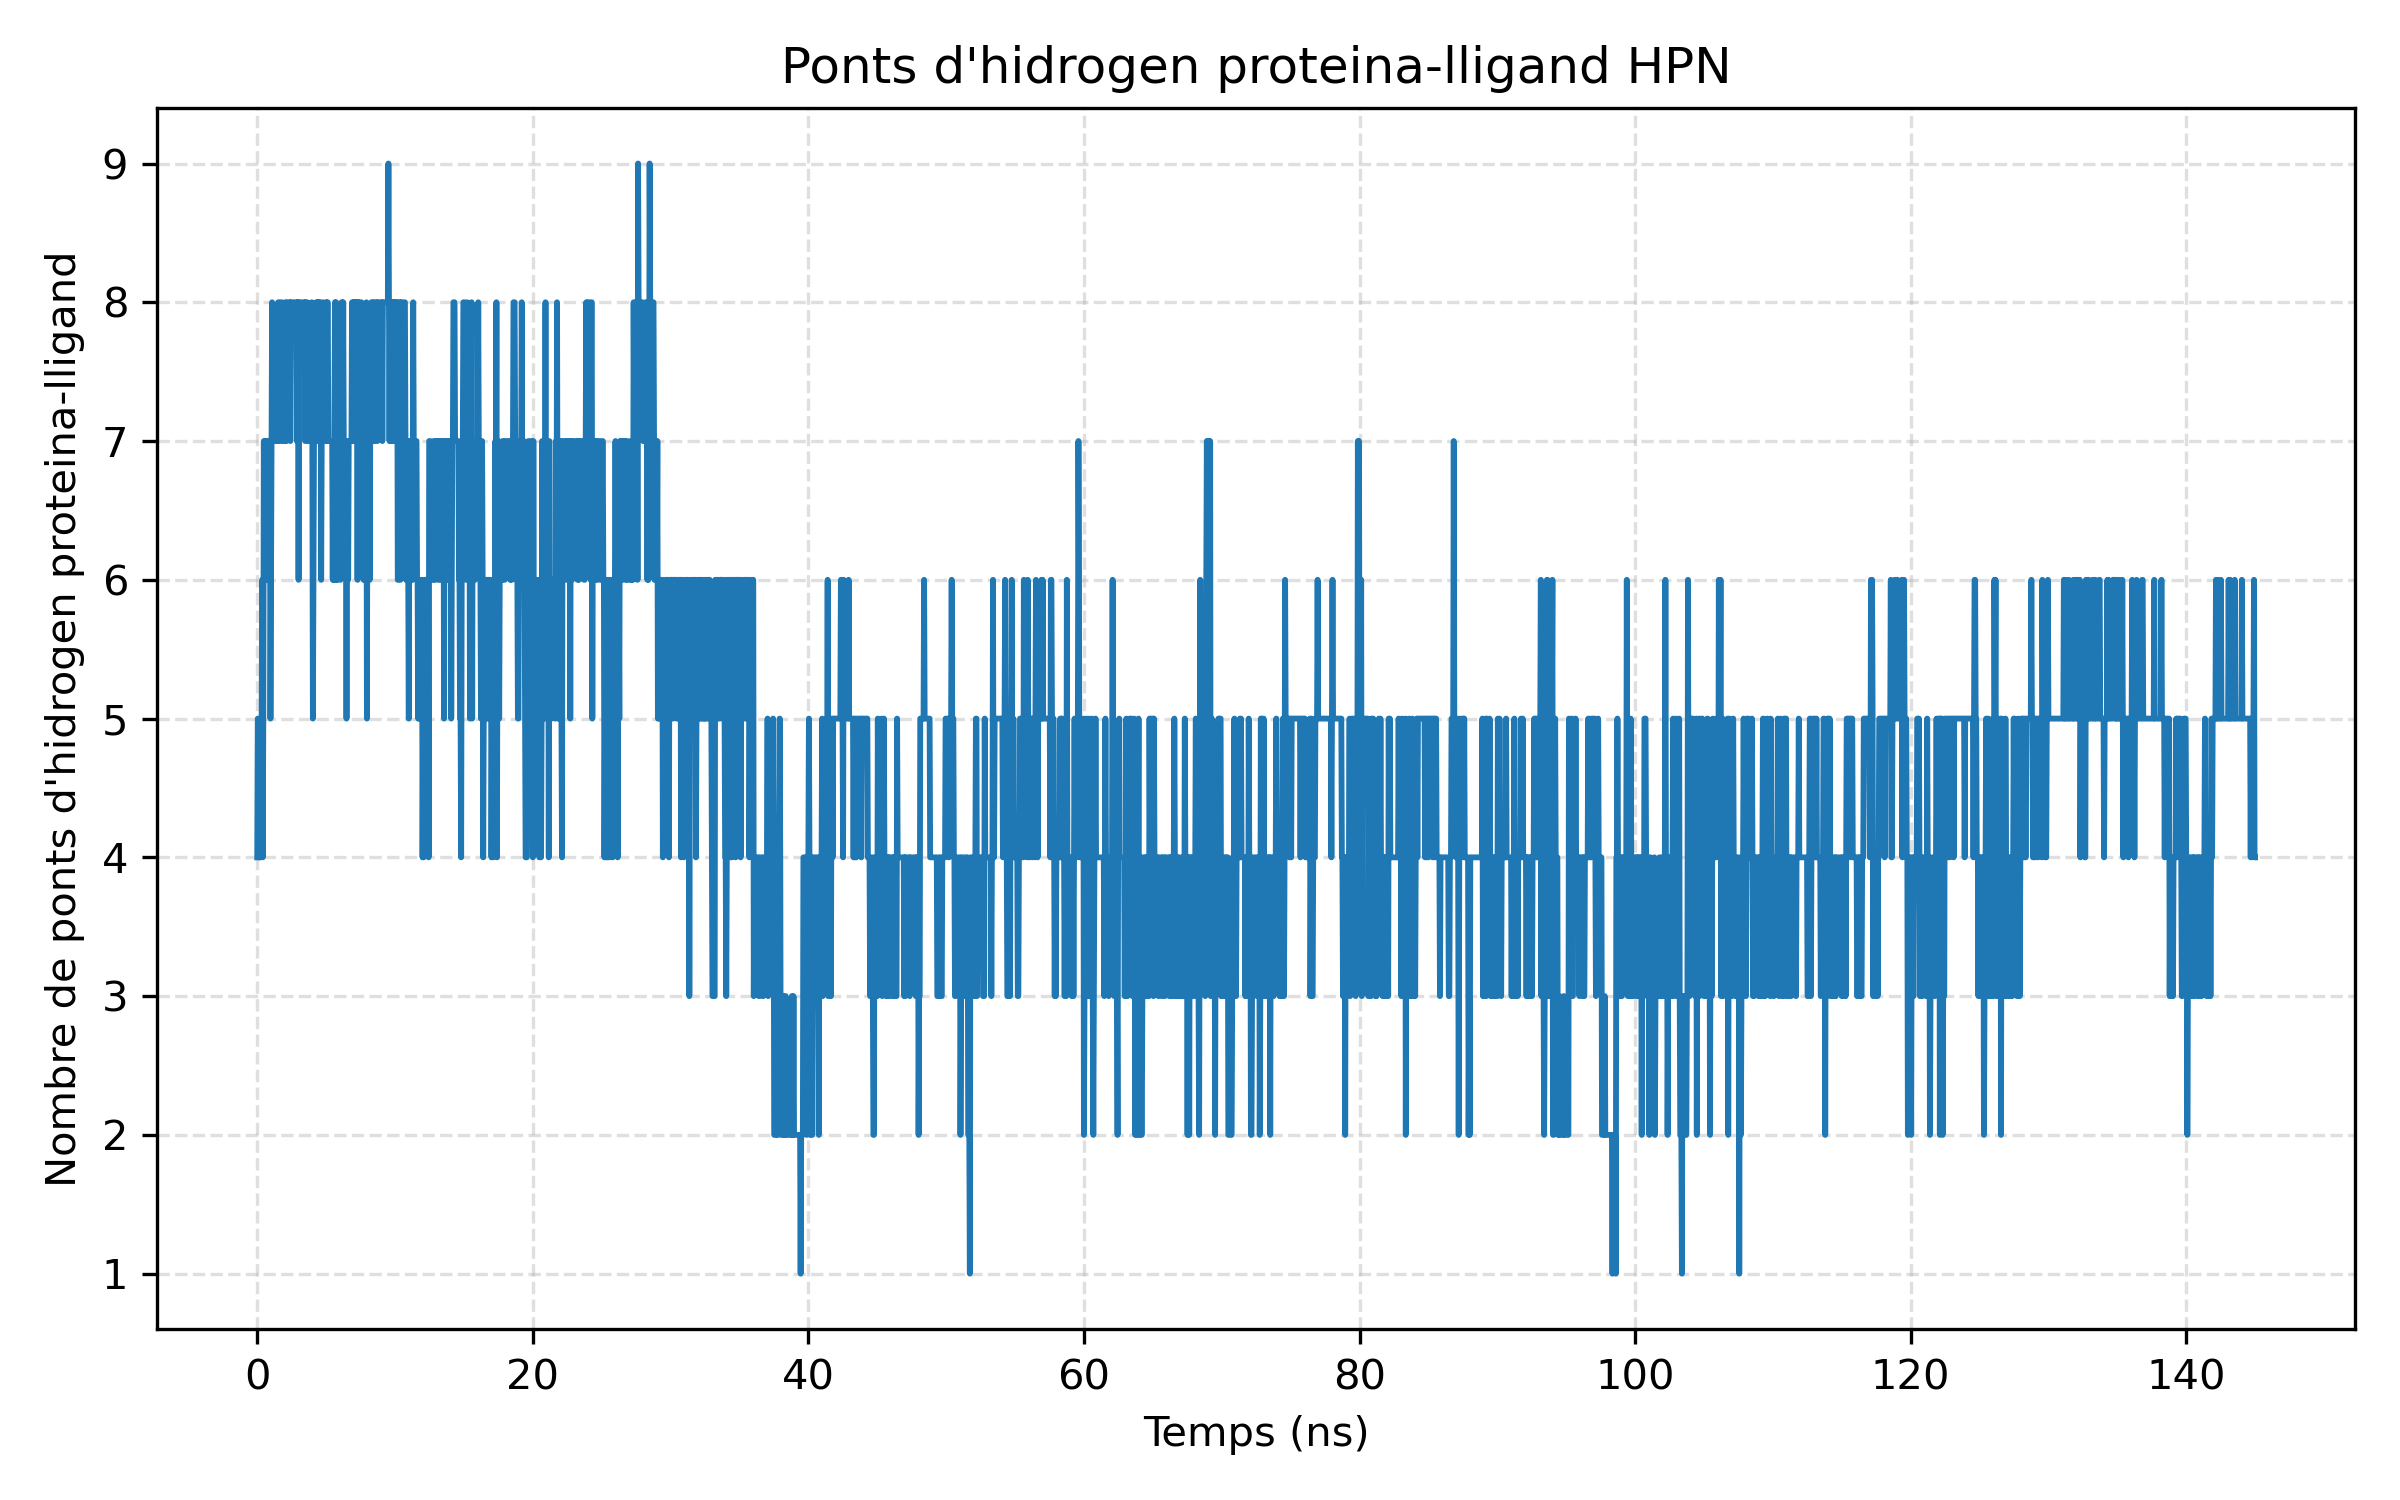

The data file committed next to this chart (first rows):
frame, time_ns, n_ligand_hydrogen_bonds
0, 0.0, 4
1, 0.04, 5
2, 0.08, 5
3, 0.12, 5
4, 0.16, 4
5, 0.2, 4
6, 0.24, 4
7, 0.28, 5
8, 0.32, 5
9, 0.36, 6
10, 0.4, 4
11, 0.44, 5
12, 0.48, 7
13, 0.52, 6
14, 0.56, 6
15, 0.6, 7
16, 0.64, 6
17, 0.68, 6
18, 0.72, 7
19, 0.76, 6
20, 0.8, 7
21, 0.84, 7
22, 0.88, 6
23, 0.92, 7
24, 0.96, 5
25, 1.0, 6
26, 1.04, 7
27, 1.08, 8
28, 1.12, 7
29, 1.16, 7
30, 1.2, 7
31, 1.24, 7
32, 1.28, 7
33, 1.32, 7
34, 1.36, 7
35, 1.4, 7
36, 1.44, 7
37, 1.48, 7
38, 1.52, 8
39, 1.56, 7
40, 1.6, 7
41, 1.64, 7
42, 1.68, 8
43, 1.72, 8
44, 1.76, 8
45, 1.8, 8
46, 1.84, 7
47, 1.88, 7
48, 1.92, 7
49, 1.96, 7
50, 2.0, 7
51, 2.04, 8
52, 2.08, 7
53, 2.12, 7
54, 2.16, 8
55, 2.2, 8
56, 2.24, 8
57, 2.28, 8
58, 2.32, 8
59, 2.36, 8
... 3,566 more rows
